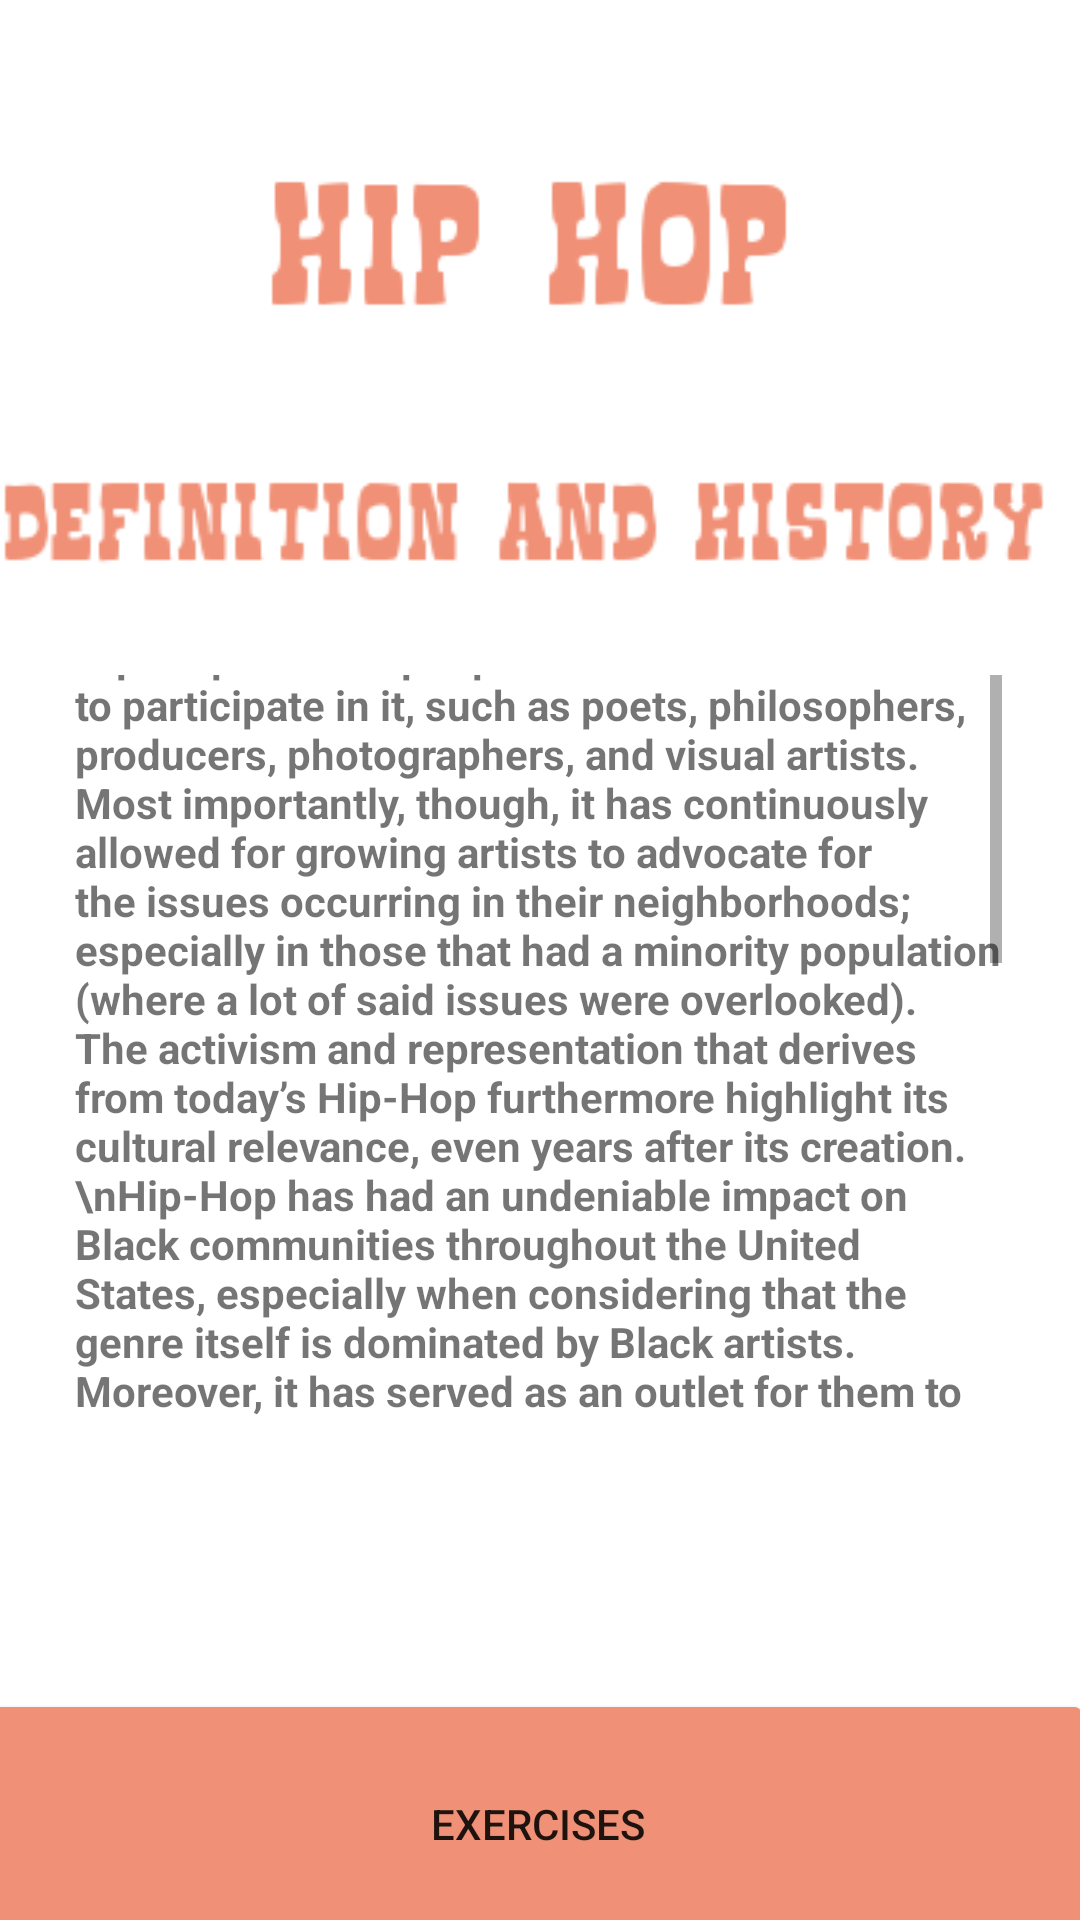

Produce the Android XML layout that renders to this screen, including the resource entries it uses.
<!-- AndroidManifest.xml: application theme Theme.Appcolegio -->
<!-- res/layout/activity_hiphoplect.xml -->
<?xml version="1.0" encoding="utf-8"?>
<androidx.constraintlayout.widget.ConstraintLayout xmlns:android="http://schemas.android.com/apk/res/android"
    xmlns:app="http://schemas.android.com/apk/res-auto"
    xmlns:tools="http://schemas.android.com/tools"
    android:layout_width="match_parent"
    android:layout_height="match_parent"

    tools:context=".hiphoplect">

    <LinearLayout
        android:layout_width="409dp"
        android:layout_height="729dp"
        android:layout_marginEnd="2dp"
        android:layout_marginBottom="2dp"
        android:orientation="vertical"
        app:layout_constraintBottom_toBottomOf="parent"
        app:layout_constraintEnd_toEndOf="parent"
        app:layout_constraintStart_toStartOf="parent"
        app:layout_constraintTop_toTopOf="parent">

        <ImageView
            android:id="@+id/imageView75"
            android:layout_width="match_parent"
            android:layout_height="wrap_content"
            android:layout_gravity="center"
            app:srcCompat="@drawable/trickall" />

        <ImageView
            android:id="@+id/imageView76"
            android:layout_width="345dp"
            android:layout_height="96dp"
            android:layout_gravity="center"
            app:srcCompat="@drawable/lete" />

        <ImageView
            android:id="@+id/imageView77"
            android:layout_width="376dp"
            android:layout_height="90dp"
            android:layout_gravity="center"
            app:srcCompat="@drawable/letf" />

        <ScrollView
            android:layout_width="309dp"
            android:layout_height="248dp"
            android:layout_gravity="center">

            <TextView
                android:id="@+id/textView18"
                android:layout_width="match_parent"
                android:layout_height="wrap_content"
                android:layout_gravity="center"
                android:text="As the genre of Hip-Hop in music continues to transpire and evolve, the influence of modern Hip-Hop is almost inevitable, especially for young people. Current artists such as Kendrick Lamar, Nicki Minaj, or Megan Thee Stallion are oftentimes the representatives of a variety of cultures, whether they be challenging the status quo for social change or simply representing the underrepresented.\nThe genre of Hip-Hop has surpassed being just a music category, as it can now be considered a way of living due to its wider cultural impact. Originating from the Bronx borough of New York City during the 1970s, lower-income areas within the United States were able to formulate new sounds using imagination and inspiration from other musically gifted individuals while still incorporating their styles.\n Because Hip-Hop became so popular in these impoverished areas, the genre itself emphasizes one’s creativity and how efficiently one can create a new sound utilizing the little resources available to them. Its versatility especially facilitated its spread, considering how Hip-Hop allowed people with diverse interests to participate in it, such as poets, philosophers, producers, photographers, and visual artists. Most importantly, though, it has continuously allowed for growing artists to advocate for the issues occurring in their neighborhoods; especially in those that had a minority population (where a lot of said issues were overlooked). The activism and representation that derives from today’s Hip-Hop furthermore highlight its cultural relevance, even years after its creation.\nHip-Hop has had an undeniable impact on Black communities throughout the United States, especially when considering that the genre itself is dominated by Black artists. Moreover, it has served as an outlet for them to speak upon unjust inconsistencies in society, the government, or the treatment that Black people receive in this country. An example of this was in 2020 when Houston rapper Megan Thee Stallion’s performance on Saturday Night Live sent a powerful message about the death of Breonna Taylor, a medical worker shot in her home by police officers.\n When her death occurred, many took note of how cases of police brutality towards Black women specifically are often overlooked and disregarded.\nThis realization did not just solely surround police brutality, but the effects of systemic racism on Black women as a whole. While performing her hit song “Savage,” it became apparent that the performance was meant to be more than just a live show, but rather a call to political action on an issue that has been ignored for far too long. The words “Protect Black Women” was the backdrop to her performance, alongside the recording of Malcolm X’s 1962 speech. The most disrespected…unprotected…neglected person in America is the Black woman.\n Retrieved from:https://en.wikipedia.org/wiki/Hip_hop_music"
                android:textStyle="bold" />
        </ScrollView>

        <ImageView
            android:id="@+id/imageView78"
            android:layout_width="match_parent"
            android:layout_height="90dp"
            app:srcCompat="@drawable/musicd"
            android:layout_gravity="center"
            />

        <Button
            android:id="@+id/button37"
            android:layout_width="370dp"
            android:layout_height="90dp"
            android:text="EXERCISES"

            app:backgroundTint="#F09177"
            android:layout_gravity="center"/>
    </LinearLayout>
</androidx.constraintlayout.widget.ConstraintLayout>
<!-- resources referenced by this layout -->
<resources>
  <!-- drawable lete: png bitmap (drawable, 2331 bytes) -->
  <!-- drawable letf: png bitmap (drawable, 4317 bytes) -->
  <!-- drawable trickall: jpg bitmap (drawable, 1227 bytes) -->
  <style name="Theme.Appcolegio" parent="Theme.MaterialComponents.DayNight.DarkActionBar">
          
          <item name="colorPrimary">@color/purple_500</item>
          <item name="colorPrimaryVariant">@color/purple_700</item>
          <item name="colorOnPrimary">@color/white</item>
          
          <item name="colorSecondary">@color/teal_200</item>
          <item name="colorSecondaryVariant">@color/teal_700</item>
          <item name="colorOnSecondary">@color/black</item>
          
          <item name="android:statusBarColor" tools:targetApi="l">?attr/colorPrimaryVariant</item>
          
      </style>
  <!-- not gathered from this repository: default colours our renderer supplied (Android Studio template values) -->
  <color name="purple_500">#FF6200EE</color>
  <color name="purple_700">#FF3700B3</color>
  <color name="teal_200">#FF03DAC5</color>
  <color name="teal_700">#FF018786</color>
  <color name="black">#FF000000</color>
  <color name="white">#FFFFFFFF</color>
</resources>
